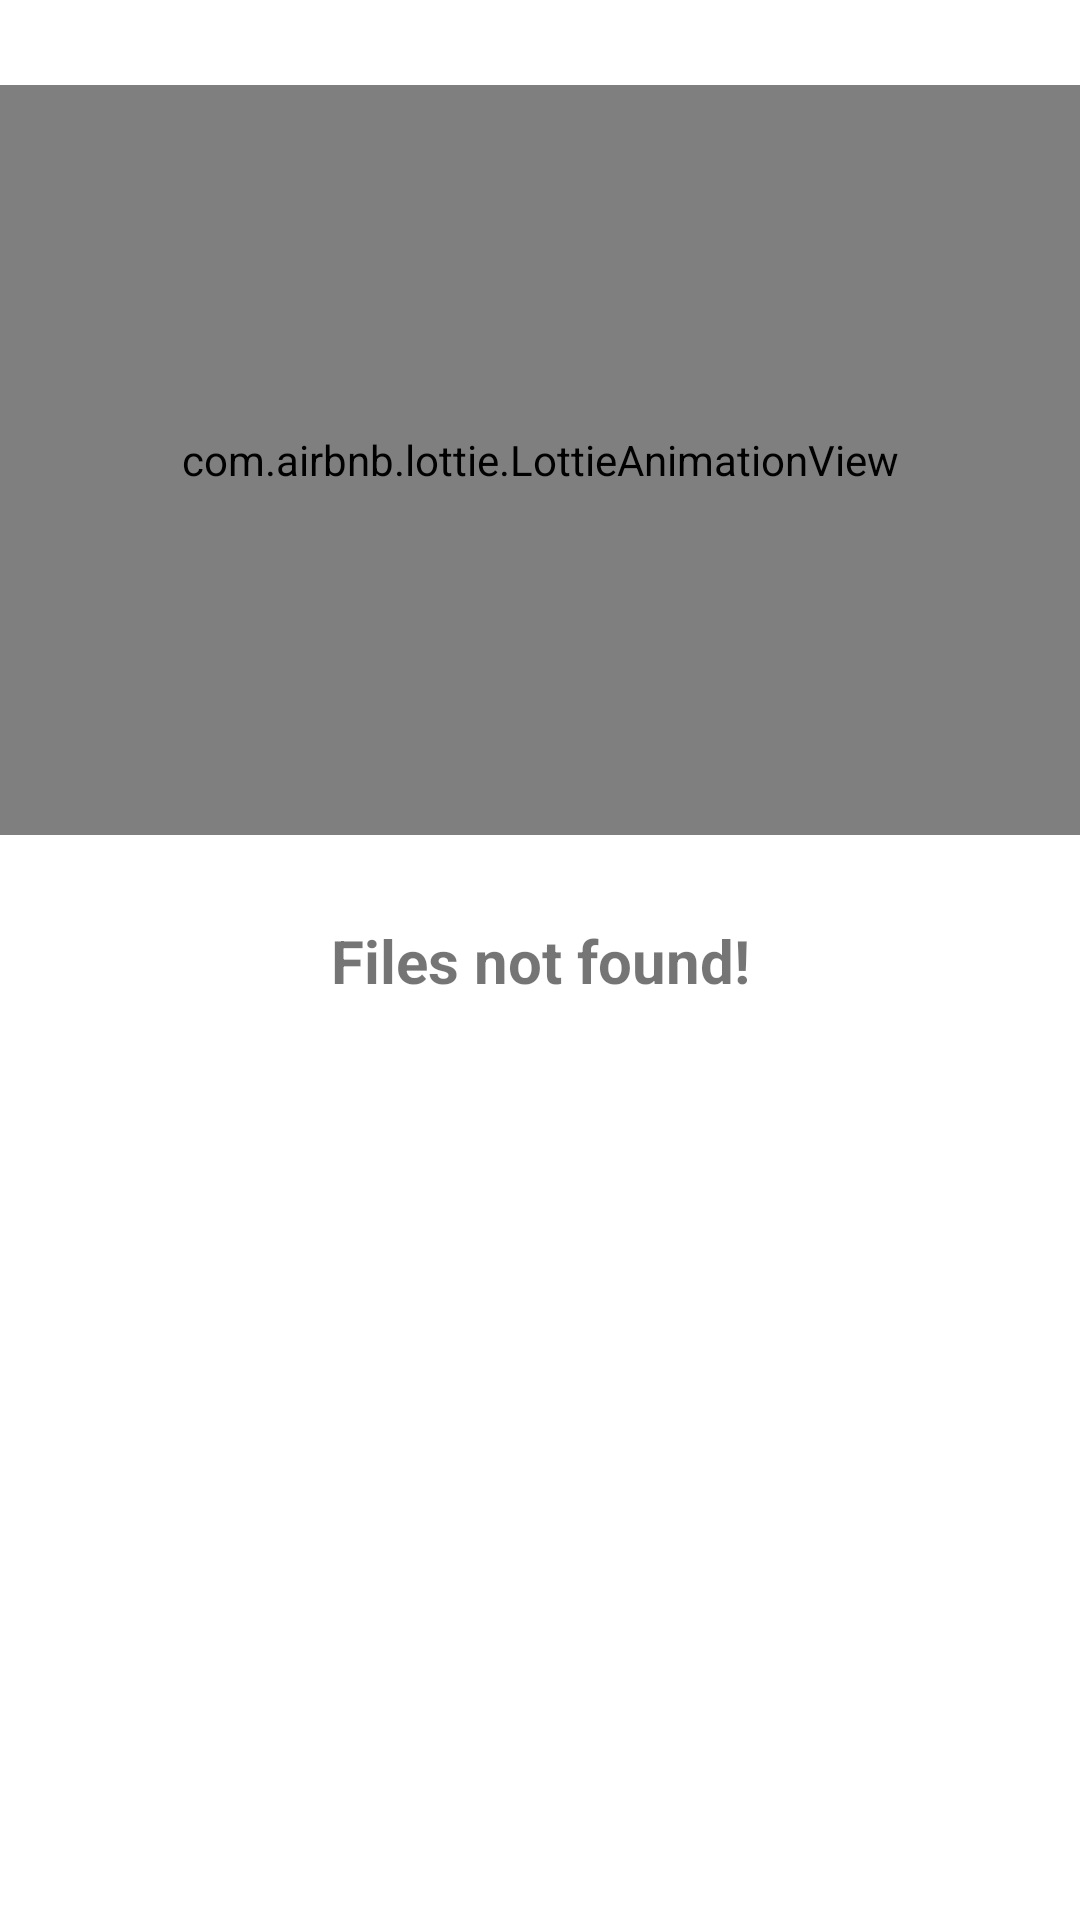

The Android layout XML behind this screen, and the referenced resources:
<!-- AndroidManifest.xml: application theme Theme.MediaPlayer -->
<!-- res/layout/layout_no_files_found.xml -->
<?xml version="1.0" encoding="utf-8"?>
<androidx.constraintlayout.widget.ConstraintLayout xmlns:android="http://schemas.android.com/apk/res/android"
    xmlns:app="http://schemas.android.com/apk/res-auto"
    android:layout_width="match_parent"
    android:layout_height="match_parent">

    <com.airbnb.lottie.LottieAnimationView
        android:id="@+id/progress"
        android:layout_width="match_parent"
        android:layout_height="250dp"
        app:layout_constraintBottom_toTopOf="@+id/title"
        app:layout_constraintEnd_toEndOf="parent"
        app:layout_constraintStart_toStartOf="parent"
        app:layout_constraintTop_toTopOf="parent"
        app:lottie_autoPlay="true"
        app:lottie_loop="true"
        app:lottie_rawRes="@raw/files_not_found" />

    <TextView
        android:id="@+id/title"
        android:layout_width="wrap_content"
        android:layout_height="wrap_content"
        android:gravity="center"
        android:textStyle="bold"
        android:text="@string/track_list_no_files_found"
        android:textSize="20sp"
        app:layout_constraintBottom_toBottomOf="parent"
        app:layout_constraintEnd_toEndOf="parent"
        app:layout_constraintStart_toStartOf="parent"
        app:layout_constraintTop_toTopOf="parent" />

</androidx.constraintlayout.widget.ConstraintLayout>
<!-- resources referenced by this layout -->
<resources>
  <string name="track_list_no_files_found">Files not found!</string>
  <style name="Theme.MediaPlayer" parent="Theme.MaterialComponents.DayNight.NoActionBar">
          
          <item name="colorPrimary">@color/purple_500</item>
          <item name="colorPrimaryVariant">@color/purple_700</item>
          <item name="colorOnPrimary">@color/white</item>
          
          <item name="colorSecondary">@color/teal_200</item>
          <item name="colorSecondaryVariant">@color/teal_700</item>
          <item name="colorOnSecondary">@color/black</item>
          
          <item name="android:statusBarColor" tools:targetApi="l">?attr/colorPrimaryVariant</item>
          
          
          
      </style>
  <color name="purple_500">#FF6200EE</color>
  <color name="purple_700">#FF3700B3</color>
  <color name="white">#FFFFFFFF</color>
  <color name="teal_200">#FF03DAC5</color>
  <color name="teal_700">#FF018786</color>
  <color name="black">#FF000000</color>
</resources>
